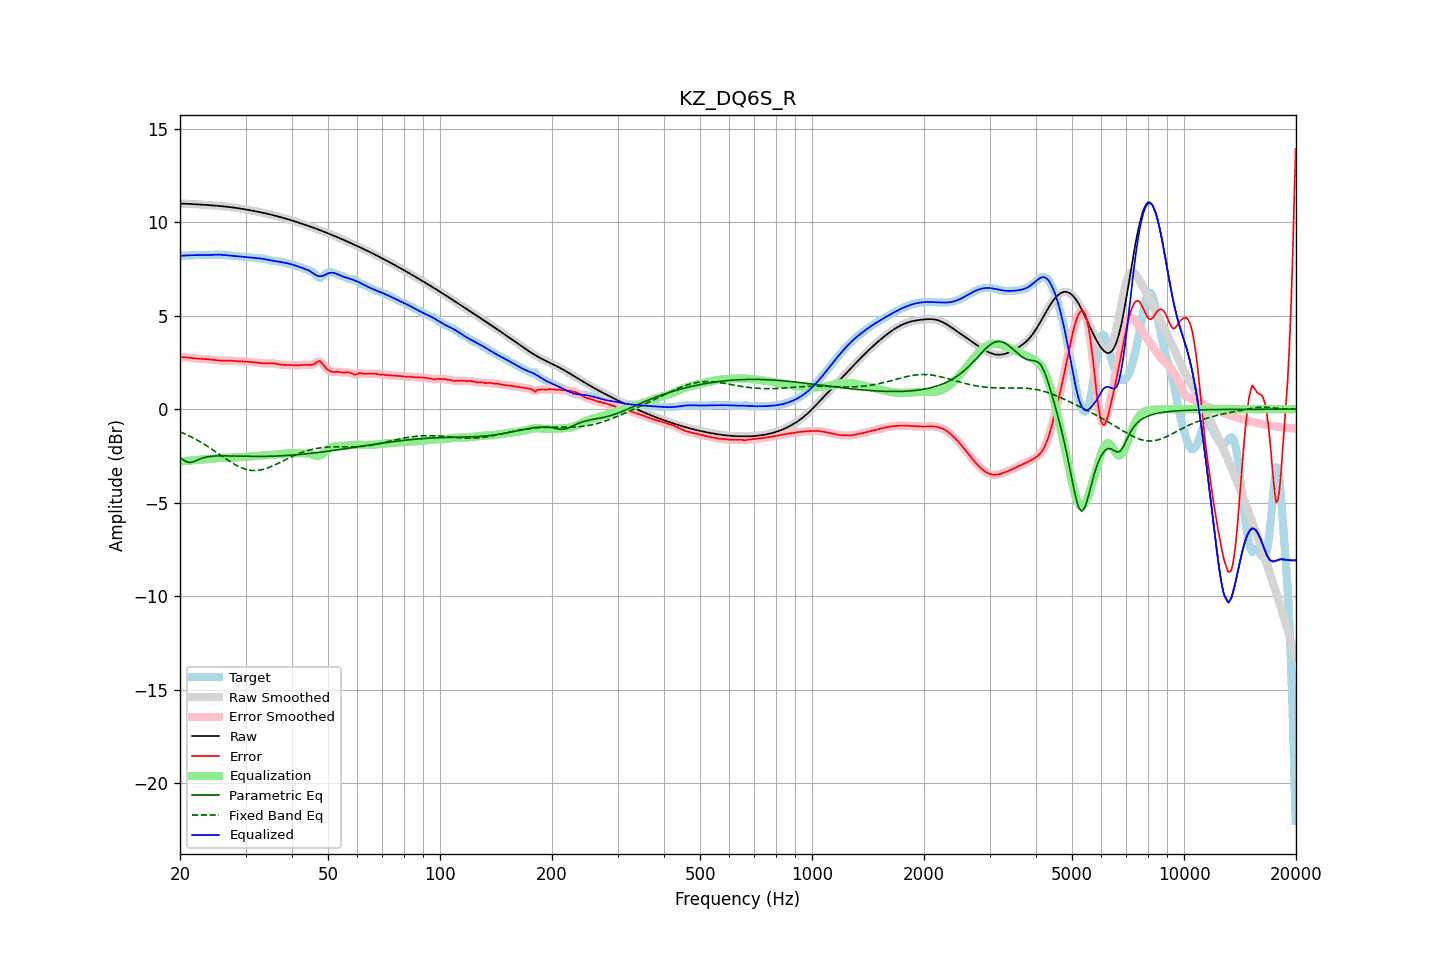

The file beside this chart, header and first rows:
frequency, raw, error, smoothed, error_smoothed, equalization, parametric_eq, fixed_band_eq, equalized_raw, equalized_smoothed, target
20.00, 10.99, 2.79, 10.99, 2.79, -2.80, -2.58, -1.21, 8.20, 8.20, 8.21
20.20, 10.99, 2.79, 10.99, 2.79, -2.79, -2.64, -1.24, 8.20, 8.20, 8.21
20.40, 10.99, 2.78, 10.99, 2.78, -2.78, -2.71, -1.28, 8.21, 8.21, 8.21
20.61, 10.99, 2.78, 10.99, 2.78, -2.77, -2.76, -1.32, 8.22, 8.22, 8.21
20.81, 10.98, 2.77, 10.98, 2.77, -2.76, -2.81, -1.36, 8.22, 8.22, 8.21
21.02, 10.98, 2.76, 10.98, 2.76, -2.75, -2.83, -1.40, 8.22, 8.22, 8.22
21.23, 10.97, 2.75, 10.97, 2.75, -2.75, -2.85, -1.44, 8.23, 8.23, 8.23
21.44, 10.97, 2.74, 10.97, 2.74, -2.74, -2.84, -1.48, 8.23, 8.23, 8.23
21.66, 10.96, 2.73, 10.96, 2.73, -2.73, -2.82, -1.53, 8.23, 8.23, 8.24
21.87, 10.96, 2.72, 10.96, 2.72, -2.72, -2.79, -1.57, 8.24, 8.24, 8.24
22.09, 10.95, 2.71, 10.95, 2.71, -2.72, -2.75, -1.62, 8.24, 8.24, 8.24
22.31, 10.95, 2.71, 10.95, 2.71, -2.71, -2.71, -1.67, 8.24, 8.24, 8.24
22.54, 10.94, 2.70, 10.94, 2.70, -2.70, -2.68, -1.71, 8.24, 8.24, 8.24
22.76, 10.94, 2.70, 10.94, 2.70, -2.70, -2.64, -1.76, 8.24, 8.24, 8.24
22.99, 10.93, 2.69, 10.93, 2.69, -2.69, -2.61, -1.82, 8.24, 8.24, 8.24
23.22, 10.93, 2.69, 10.93, 2.69, -2.69, -2.59, -1.87, 8.24, 8.24, 8.24
23.45, 10.92, 2.68, 10.92, 2.68, -2.68, -2.56, -1.92, 8.24, 8.24, 8.24
23.69, 10.92, 2.68, 10.91, 2.68, -2.67, -2.55, -1.98, 8.24, 8.24, 8.24
23.92, 10.91, 2.67, 10.91, 2.67, -2.66, -2.53, -2.03, 8.24, 8.24, 8.24
24.16, 10.90, 2.66, 10.90, 2.66, -2.65, -2.52, -2.09, 8.25, 8.25, 8.25
24.40, 10.90, 2.64, 10.90, 2.64, -2.64, -2.51, -2.15, 8.25, 8.25, 8.25
24.65, 10.89, 2.63, 10.89, 2.63, -2.63, -2.51, -2.21, 8.26, 8.26, 8.26
24.89, 10.88, 2.62, 10.88, 2.62, -2.62, -2.50, -2.26, 8.26, 8.26, 8.26
25.14, 10.88, 2.61, 10.88, 2.61, -2.61, -2.50, -2.32, 8.26, 8.26, 8.26
25.39, 10.87, 2.60, 10.87, 2.60, -2.61, -2.49, -2.38, 8.26, 8.26, 8.27
25.65, 10.86, 2.60, 10.86, 2.60, -2.60, -2.49, -2.44, 8.26, 8.26, 8.26
25.91, 10.85, 2.59, 10.85, 2.59, -2.60, -2.49, -2.50, 8.25, 8.25, 8.26
26.16, 10.84, 2.60, 10.84, 2.60, -2.60, -2.49, -2.56, 8.25, 8.25, 8.25
26.43, 10.84, 2.60, 10.83, 2.60, -2.60, -2.49, -2.62, 8.24, 8.24, 8.24
26.69, 10.83, 2.60, 10.83, 2.60, -2.60, -2.50, -2.68, 8.23, 8.23, 8.23
26.96, 10.82, 2.60, 10.82, 2.60, -2.59, -2.50, -2.74, 8.22, 8.22, 8.22
27.23, 10.81, 2.60, 10.81, 2.60, -2.59, -2.50, -2.79, 8.21, 8.21, 8.21
27.50, 10.79, 2.59, 10.79, 2.59, -2.59, -2.50, -2.85, 8.21, 8.21, 8.20
27.77, 10.78, 2.58, 10.78, 2.58, -2.58, -2.50, -2.90, 8.20, 8.20, 8.20
28.05, 10.77, 2.58, 10.77, 2.58, -2.58, -2.51, -2.95, 8.19, 8.19, 8.19
28.33, 10.76, 2.57, 10.76, 2.57, -2.57, -2.51, -3.00, 8.19, 8.19, 8.19
28.62, 10.75, 2.56, 10.75, 2.56, -2.57, -2.51, -3.04, 8.18, 8.18, 8.18
28.90, 10.73, 2.56, 10.73, 2.56, -2.56, -2.51, -3.08, 8.17, 8.17, 8.17
29.19, 10.72, 2.56, 10.72, 2.56, -2.56, -2.51, -3.12, 8.16, 8.16, 8.16
29.48, 10.71, 2.55, 10.71, 2.55, -2.55, -2.52, -3.16, 8.15, 8.15, 8.15
29.78, 10.69, 2.55, 10.69, 2.55, -2.55, -2.52, -3.19, 8.14, 8.14, 8.14
30.08, 10.68, 2.54, 10.68, 2.54, -2.54, -2.52, -3.21, 8.13, 8.13, 8.13
30.38, 10.66, 2.54, 10.66, 2.54, -2.54, -2.52, -3.24, 8.12, 8.12, 8.12
30.68, 10.65, 2.53, 10.65, 2.53, -2.53, -2.52, -3.25, 8.11, 8.11, 8.11
30.99, 10.63, 2.52, 10.63, 2.52, -2.53, -2.52, -3.27, 8.10, 8.10, 8.11
31.30, 10.61, 2.52, 10.61, 2.52, -2.52, -2.52, -3.27, 8.10, 8.10, 8.10
31.61, 10.60, 2.51, 10.60, 2.51, -2.51, -2.53, -3.28, 8.09, 8.09, 8.09
31.93, 10.58, 2.50, 10.58, 2.50, -2.50, -2.53, -3.28, 8.08, 8.08, 8.08
32.24, 10.56, 2.49, 10.56, 2.49, -2.49, -2.53, -3.27, 8.07, 8.07, 8.07
32.57, 10.55, 2.48, 10.55, 2.48, -2.48, -2.52, -3.26, 8.07, 8.07, 8.06
32.89, 10.53, 2.47, 10.53, 2.47, -2.47, -2.52, -3.25, 8.06, 8.06, 8.06
33.22, 10.51, 2.46, 10.51, 2.46, -2.46, -2.52, -3.23, 8.05, 8.05, 8.05
33.55, 10.49, 2.45, 10.49, 2.45, -2.46, -2.52, -3.21, 8.03, 8.03, 8.04
33.89, 10.47, 2.45, 10.47, 2.45, -2.46, -2.52, -3.18, 8.02, 8.02, 8.03
34.23, 10.45, 2.45, 10.45, 2.45, -2.45, -2.52, -3.16, 8.00, 8.00, 8.01
34.57, 10.43, 2.45, 10.43, 2.45, -2.45, -2.52, -3.12, 7.98, 7.98, 7.99
34.92, 10.41, 2.45, 10.41, 2.45, -2.45, -2.51, -3.09, 7.96, 7.96, 7.96
35.27, 10.39, 2.46, 10.39, 2.45, -2.44, -2.51, -3.05, 7.95, 7.95, 7.94
35.62, 10.37, 2.45, 10.37, 2.45, -2.44, -2.51, -3.02, 7.93, 7.93, 7.92
35.97, 10.35, 2.44, 10.35, 2.44, -2.43, -2.51, -2.98, 7.92, 7.92, 7.91
... 635 more rows
